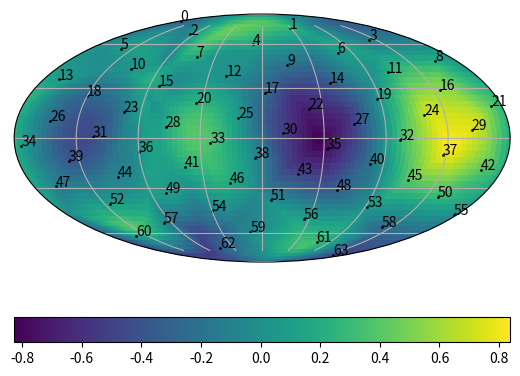

The script that saved this image:
# Goal: spawn a bunch of runs that cover the parameter space.
from matplotlib import pyplot as plt
import numpy as np
from scipy.interpolate import LinearNDInterpolator

LOW_ORDER_INDEX = 1
BASE_NAME = f"pole"
NUM_DIVISIONS = 64 # Run with 8 cores per process.
LOW_ORDER = [(0.39269908169, 0, -0.09766608), (0.39269908169, 0.05200629, -0.2021978)][LOW_ORDER_INDEX]
HIGH_ORDER = [0, 0, 0, 0, 0, 0, 0]

POLE_NORM = 2 * np.pi / (9*3600)

GOLDEN_RATIO = (1 + 5**0.5) / 2

def get_angle(index):
    return np.arccos(1 - 2*(index+0.5)/NUM_DIVISIONS), (2 * np.pi * index / GOLDEN_RATIO) % (2 * np.pi) - np.pi

def get_text(spin_x, spin_y, spin_z):
    return """0, 3
120
5
1000
6000
{}, {}, {}
1.0
{}, {}, {}, {}, {}, {}, {}, {}, {}, {}
0.78539816339, 0.125, 0, 1, 1, 1, 1, 1, 1, 1
-0.78539816339, -0.125, -0.25, -1, -1, -1, -1, -1, -1, -1
1e-2, 1e-5""".format(spin_x, spin_y, spin_z, LOW_ORDER[0], LOW_ORDER[1], LOW_ORDER[2], HIGH_ORDER[0], HIGH_ORDER[1],
    HIGH_ORDER[2], HIGH_ORDER[3], HIGH_ORDER[4], HIGH_ORDER[5], HIGH_ORDER[6])

pts = []
data = []
theta_phis = []
for pole_index in range(NUM_DIVISIONS):
    #f = open("../../staged/{}-{:02}.txt".format(BASE_NAME, pole_index), 'w')
    theta, phi = get_angle(pole_index)
    spin_x = POLE_NORM * np.sin(theta) * np.cos(phi)
    spin_y = POLE_NORM * np.sin(theta) * np.sin(phi)
    spin_z = POLE_NORM * np.cos(theta)
    d = np.cos(2*theta) * np.sin(2*phi)
    pts.append([np.sin(theta) * np.cos(phi), np.sin(theta) * np.sin(phi), np.cos(theta)])
    theta_phis.append((np.pi / 2 - theta, phi))
    data.append(d)
    #f.write(get_text(spin_x, spin_y, spin_z))
    #f.close()
theta_phis = np.array(theta_phis)

lons = np.linspace(-np.pi, np.pi, 100)
lats = np.linspace(-np.pi/2, np.pi/2, 50)
Lon, Lat = np.meshgrid(lons, lats)
interp = LinearNDInterpolator(pts, data)

cart_array = []
for lat in lats:
    cart_line = []
    for lon in lons:
        shrink = 0.8
        x, y, z = np.cos(lat) * np.cos(lon) * shrink, np.cos(lat) * np.sin(lon) * shrink, np.sin(lat) * shrink
        cart_line.append(interp(x, y, z))
    cart_array.append(cart_line)

fig = plt.figure()
ax = fig.add_subplot(111, projection="mollweide")
im = ax.pcolormesh(Lon, Lat, cart_array)
ax.scatter(theta_phis[:,1], theta_phis[:,0], s=1, c='k')
for i, (theta, phi) in enumerate(theta_phis):
    plt.text(x=phi, y=theta, s=i)
fig.colorbar(im, orientation='horizontal')
ax.set_xticks([-3 * np.pi / 4, -np.pi / 2, -np.pi / 4, 0, np.pi / 4, np.pi / 2, 3 * np.pi / 4])
ax.set_yticks([np.pi/3, np.pi/6, 0, -np.pi/6, -np.pi/3])
ax.set_xticklabels(['']*7)
ax.set_yticklabels(['']*5)
ax.grid(True)
plt.show()
